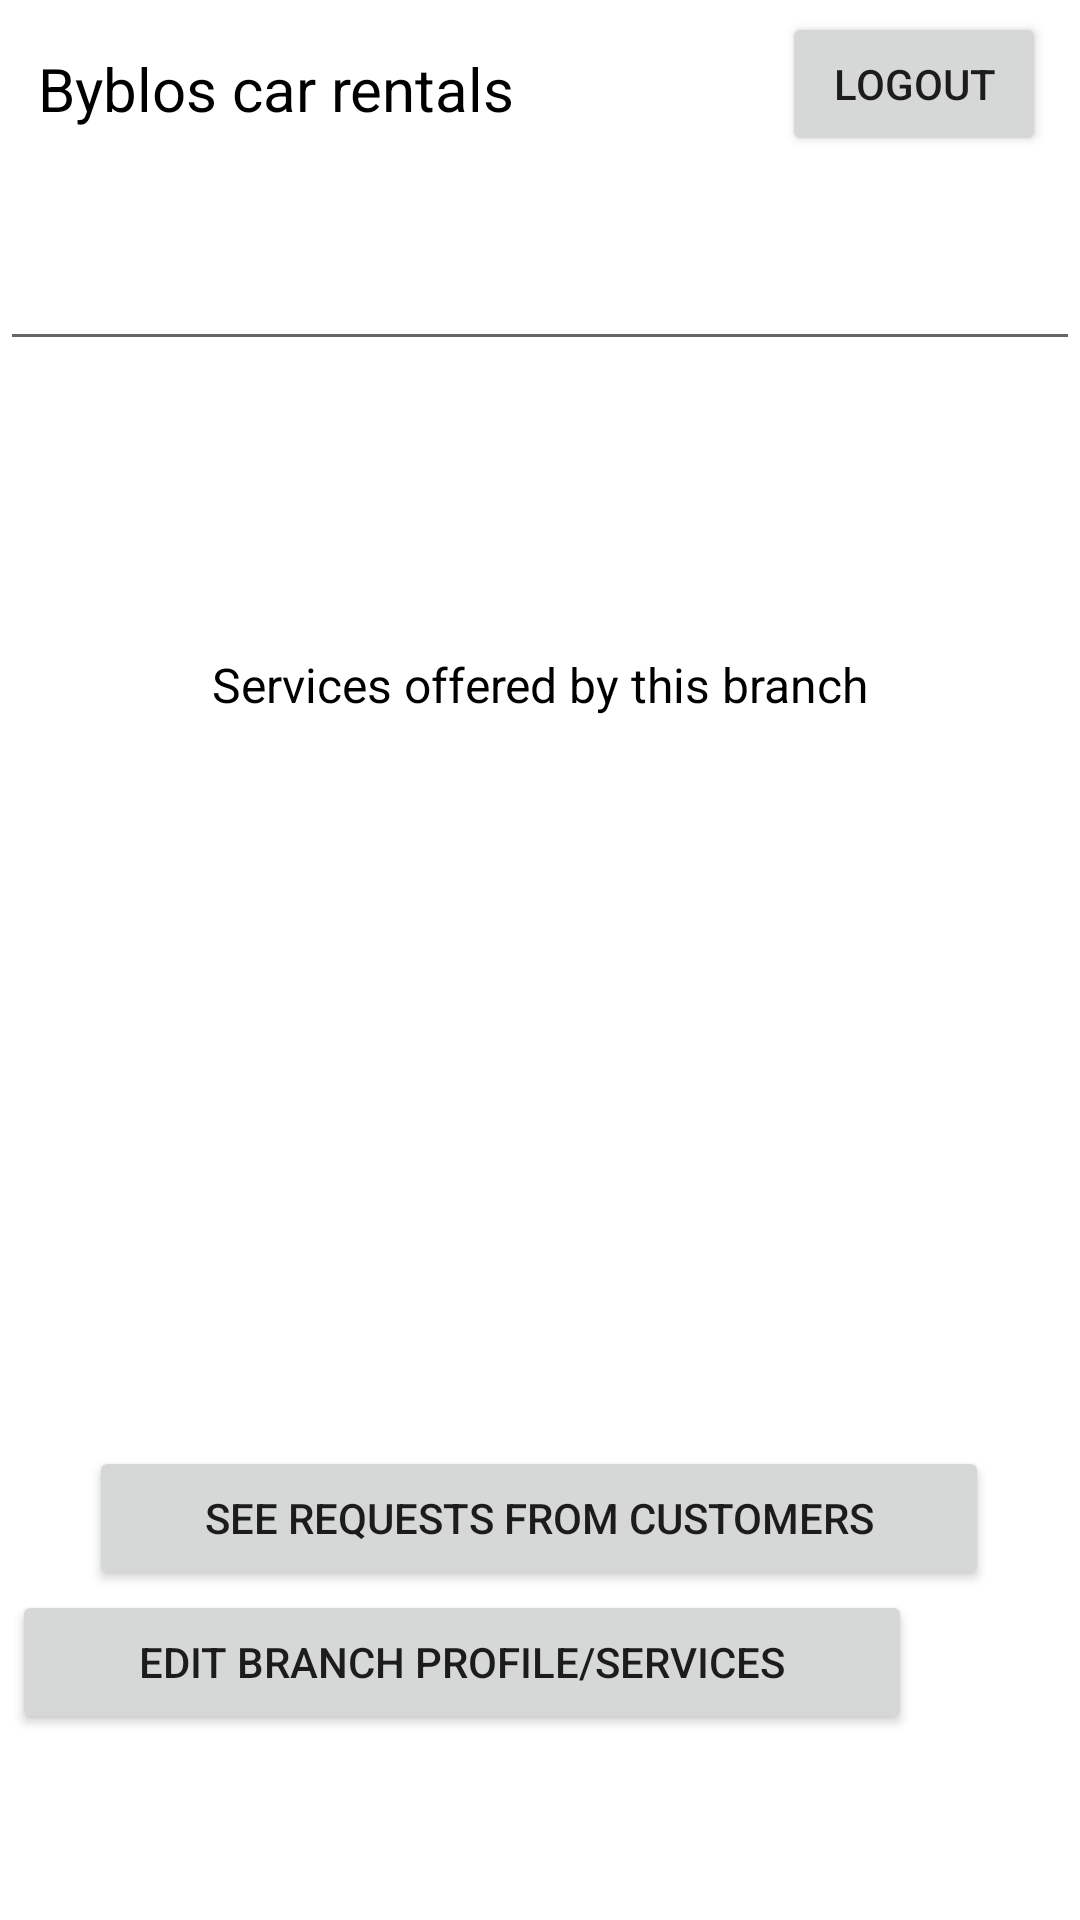

Write the Android layout XML for this screen, with the resource values it uses.
<!-- AndroidManifest.xml: application theme Theme.ProjectSeg -->
<!-- res/layout/activity_employee.xml -->
<?xml version="1.0" encoding="utf-8"?>
<androidx.constraintlayout.widget.ConstraintLayout xmlns:android="http://schemas.android.com/apk/res/android"
    xmlns:app="http://schemas.android.com/apk/res-auto"
    xmlns:tools="http://schemas.android.com/tools"
    android:id="@+id/emText1"
    android:layout_width="match_parent"
    android:layout_height="match_parent"
    tools:context=".EmployeeActivity">

    <TextView
        android:id="@+id/textView7"
        android:layout_width="wrap_content"
        android:layout_height="wrap_content"
        android:layout_marginTop="16dp"
        android:text="Byblos car rentals"
        android:textColor="#000000"
        android:textSize="20sp"
        app:layout_constraintEnd_toEndOf="parent"
        app:layout_constraintHorizontal_bias="0.063"
        app:layout_constraintStart_toStartOf="parent"
        app:layout_constraintTop_toTopOf="parent" />

    <EditText
        android:id="@+id/manager"
        android:layout_width="match_parent"
        android:layout_height="wrap_content"
        android:layout_marginTop="36dp"
        app:layout_constraintEnd_toEndOf="parent"
        app:layout_constraintHorizontal_bias="0.0"
        app:layout_constraintStart_toStartOf="parent"
        app:layout_constraintTop_toBottomOf="@+id/textView7" />

    <TextView
        android:id="@+id/branchCityP"
        android:layout_width="match_parent"
        android:layout_height="wrap_content"
        app:layout_constraintBottom_toTopOf="@+id/branchAddressP"
        app:layout_constraintEnd_toEndOf="parent"
        app:layout_constraintHorizontal_bias="0.0"
        app:layout_constraintStart_toStartOf="parent"
        app:layout_constraintTop_toBottomOf="@+id/manager"
        app:layout_constraintVertical_bias="0.0" />

    <TextView
        android:id="@+id/branchAddressP"
        android:layout_width="match_parent"
        android:layout_height="wrap_content"
        android:layout_marginTop="16dp"
        android:textColor="#F60557"
        android:textSize="15dp"
        app:layout_constraintStart_toStartOf="parent"
        app:layout_constraintTop_toBottomOf="@+id/manager" />

    <TextView
        android:id="@+id/branchPhoneP"
        android:layout_width="match_parent"
        android:layout_height="wrap_content"
        android:textColor="#F60557"
        android:textSize="15dp"
        app:layout_constraintEnd_toEndOf="parent"
        app:layout_constraintStart_toStartOf="parent"
        app:layout_constraintTop_toBottomOf="@+id/branchAddressP" />

    <TextView
        android:id="@+id/branchHoursP"
        android:layout_width="match_parent"
        android:layout_height="wrap_content"
        android:textColor="#F60557"
        android:textSize="15dp"
        app:layout_constraintEnd_toEndOf="parent"
        app:layout_constraintStart_toStartOf="parent"
        app:layout_constraintTop_toBottomOf="@+id/branchPhoneP" />

    <TextView
        android:id="@+id/textView8"
        android:layout_width="match_parent"
        android:layout_height="wrap_content"
        android:text="Services offered by this branch"
        android:textColor="@color/black"
        android:textAlignment="center"
        android:layout_marginTop="20dp"
        android:textSize="16dp"
        app:layout_constraintEnd_toEndOf="parent"
        app:layout_constraintStart_toStartOf="parent"
        app:layout_constraintTop_toBottomOf="@+id/branchHoursP" />

    <TextView
        android:id="@+id/NoServiceText"
        android:layout_width="match_parent"
        android:layout_height="wrap_content"
        app:layout_constraintEnd_toEndOf="parent"
        android:textAlignment="center"
        app:layout_constraintStart_toStartOf="parent"
        app:layout_constraintTop_toBottomOf="@+id/textView8" />

    <ListView
        android:id="@+id/listViewServicesOfferedBranch"
        android:layout_width="match_parent"
        android:layout_height="200dp"
        app:layout_constraintEnd_toEndOf="parent"
        app:layout_constraintHorizontal_bias="0.0"
        app:layout_constraintStart_toStartOf="parent"
        app:layout_constraintTop_toBottomOf="@+id/NoServiceText" />

    <Button
        android:id="@+id/seeRequestBtn"
        android:layout_width="300dp"
        android:layout_height="wrap_content"
        android:layout_marginTop="24dp"
        android:gravity="center"
        android:text="See requests from customers"
        app:layout_constraintEnd_toEndOf="parent"
        app:layout_constraintHorizontal_bias="0.495"
        app:layout_constraintStart_toStartOf="parent"
        app:layout_constraintTop_toBottomOf="@+id/listViewServicesOfferedBranch" />

    <Button
        android:id="@+id/logOutBtnBranch"
        android:layout_width="wrap_content"
        android:layout_height="wrap_content"
        android:layout_marginTop="4dp"
        android:text="logOut"
        app:layout_constraintEnd_toEndOf="parent"
        app:layout_constraintHorizontal_bias="0.886"
        app:layout_constraintStart_toEndOf="@+id/textView7"
        app:layout_constraintTop_toTopOf="parent" />

    <Button
        android:id="@+id/toEditP"
        android:gravity="center"
        android:layout_width="300dp"
        android:layout_height="wrap_content"
        android:layout_marginEnd="56dp"
        android:layout_marginBottom="36dp"
        android:text="Edit Branch Profile/Services"
        app:layout_constraintBottom_toBottomOf="parent"
        app:layout_constraintEnd_toEndOf="parent"
        app:layout_constraintTop_toBottomOf="@+id/seeRequestBtn"
        app:layout_constraintVertical_bias="0.0" />

</androidx.constraintlayout.widget.ConstraintLayout>
<!-- resources referenced by this layout -->
<resources>
  <style name="Theme.ProjectSeg" parent="Theme.MaterialComponents.DayNight.DarkActionBar">
          
          <item name="colorPrimary">@color/purple_500</item>
          <item name="colorPrimaryVariant">@color/purple_700</item>
          <item name="colorOnPrimary">@color/white</item>
          
          <item name="colorSecondary">@color/teal_200</item>
          <item name="colorSecondaryVariant">@color/teal_700</item>
          <item name="colorOnSecondary">@color/black</item>
          
          <item name="android:statusBarColor" tools:targetApi="l">?attr/colorPrimaryVariant</item>
          
      </style>
  <!-- not gathered from this repository: default colours our renderer supplied (Android Studio template values) -->
  <color name="purple_500">#FF6200EE</color>
  <color name="purple_700">#FF3700B3</color>
  <color name="teal_200">#FF03DAC5</color>
  <color name="teal_700">#FF018786</color>
  <color name="black">#FF000000</color>
  <color name="white">#FFFFFFFF</color>
</resources>
